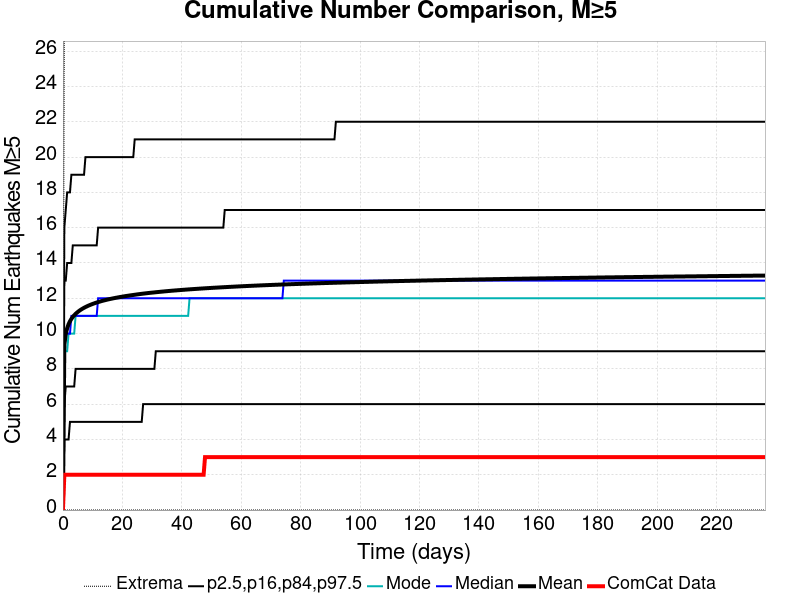

Source data for this figure (header and first rows):
Time (days), ComCat Data, Simulation Mean, Simulation Median, Simulation Mode, Simulation Minimum, Simulation Maximum, 2.5 %-ile, 16 %-ile, 84 %-ile, 97.5 %-ile
0.0, 0.0, 0.0, 0.0, 0.0, 0.0, 0.0, 0.0, 0.0, 0.0, 0.0
0.4736, 2.0, 9.373, 9.0, 9.0, 0.0, 28.0, 4.0, 6.0, 13.0, 16.0
0.9473, 2.0, 9.974, 10.0, 9.0, 0.0, 31.0, 4.0, 7.0, 13.0, 17.0
1.421, 2.0, 10.3, 10.0, 9.0, 0.0, 31.0, 4.0, 7.0, 14.0, 18.0
1.895, 2.0, 10.53, 10.0, 10.0, 0.0, 34.0, 4.0, 7.0, 14.0, 18.0
2.368, 2.0, 10.7, 10.0, 10.0, 0.0, 35.0, 5.0, 7.0, 14.0, 18.0
2.842, 2.0, 10.83, 11.0, 10.0, 0.0, 35.0, 5.0, 7.0, 14.0, 19.0
3.315, 2.0, 10.94, 11.0, 10.0, 0.0, 35.0, 5.0, 7.0, 15.0, 19.0
3.789, 2.0, 11.04, 11.0, 10.0, 0.0, 36.0, 5.0, 7.0, 15.0, 19.0
4.263, 2.0, 11.12, 11.0, 11.0, 0.0, 36.0, 5.0, 8.0, 15.0, 19.0
4.736, 2.0, 11.19, 11.0, 11.0, 0.0, 37.0, 5.0, 8.0, 15.0, 19.0
5.21, 2.0, 11.25, 11.0, 11.0, 0.0, 37.0, 5.0, 8.0, 15.0, 19.0
5.684, 2.0, 11.31, 11.0, 11.0, 0.0, 37.0, 5.0, 8.0, 15.0, 19.0
6.157, 2.0, 11.37, 11.0, 11.0, 0.0, 37.0, 5.0, 8.0, 15.0, 19.0
6.631, 2.0, 11.41, 11.0, 11.0, 0.0, 37.0, 5.0, 8.0, 15.0, 19.0
7.104, 2.0, 11.46, 11.0, 11.0, 0.0, 37.0, 5.0, 8.0, 15.0, 19.0
7.578, 2.0, 11.5, 11.0, 11.0, 0.0, 37.0, 5.0, 8.0, 15.0, 20.0
8.052, 2.0, 11.54, 11.0, 11.0, 0.0, 37.0, 5.0, 8.0, 15.0, 20.0
8.525, 2.0, 11.58, 11.0, 11.0, 0.0, 37.0, 5.0, 8.0, 15.0, 20.0
8.999, 2.0, 11.61, 11.0, 11.0, 0.0, 37.0, 5.0, 8.0, 15.0, 20.0
9.473, 2.0, 11.64, 11.0, 11.0, 0.0, 37.0, 5.0, 8.0, 15.0, 20.0
9.946, 2.0, 11.67, 11.0, 11.0, 0.0, 37.0, 5.0, 8.0, 15.0, 20.0
10.42, 2.0, 11.7, 11.0, 11.0, 0.0, 37.0, 5.0, 8.0, 15.0, 20.0
10.89, 2.0, 11.73, 11.0, 11.0, 0.0, 37.0, 5.0, 8.0, 15.0, 20.0
11.37, 2.0, 11.76, 11.0, 11.0, 0.0, 37.0, 5.0, 8.0, 15.0, 20.0
11.84, 2.0, 11.78, 12.0, 11.0, 0.0, 37.0, 5.0, 8.0, 16.0, 20.0
12.31, 2.0, 11.81, 12.0, 11.0, 0.0, 37.0, 5.0, 8.0, 16.0, 20.0
12.79, 2.0, 11.83, 12.0, 11.0, 0.0, 37.0, 5.0, 8.0, 16.0, 20.0
13.26, 2.0, 11.85, 12.0, 11.0, 0.0, 37.0, 5.0, 8.0, 16.0, 20.0
13.74, 2.0, 11.87, 12.0, 11.0, 0.0, 37.0, 5.0, 8.0, 16.0, 20.0
14.21, 2.0, 11.89, 12.0, 11.0, 0.0, 37.0, 5.0, 8.0, 16.0, 20.0
14.68, 2.0, 11.91, 12.0, 11.0, 0.0, 37.0, 5.0, 8.0, 16.0, 20.0
15.16, 2.0, 11.93, 12.0, 11.0, 0.0, 37.0, 5.0, 8.0, 16.0, 20.0
15.63, 2.0, 11.95, 12.0, 11.0, 0.0, 37.0, 5.0, 8.0, 16.0, 20.0
16.1, 2.0, 11.97, 12.0, 11.0, 0.0, 37.0, 5.0, 8.0, 16.0, 20.0
16.58, 2.0, 11.98, 12.0, 11.0, 0.0, 37.0, 5.0, 8.0, 16.0, 20.0
17.05, 2.0, 12, 12.0, 11.0, 0.0, 37.0, 5.0, 8.0, 16.0, 20.0
17.52, 2.0, 12.02, 12.0, 11.0, 0.0, 37.0, 5.0, 8.0, 16.0, 20.0
18, 2.0, 12.03, 12.0, 11.0, 0.0, 37.0, 5.0, 8.0, 16.0, 20.0
18.47, 2.0, 12.05, 12.0, 11.0, 0.0, 37.0, 5.0, 8.0, 16.0, 20.0
18.95, 2.0, 12.06, 12.0, 11.0, 0.0, 37.0, 5.0, 8.0, 16.0, 20.0
19.42, 2.0, 12.07, 12.0, 11.0, 0.0, 37.0, 5.0, 8.0, 16.0, 20.0
19.89, 2.0, 12.09, 12.0, 11.0, 0.0, 37.0, 5.0, 8.0, 16.0, 20.0
20.37, 2.0, 12.1, 12.0, 11.0, 0.0, 37.0, 5.0, 8.0, 16.0, 20.0
20.84, 2.0, 12.12, 12.0, 11.0, 0.0, 37.0, 5.0, 8.0, 16.0, 20.0
21.31, 2.0, 12.13, 12.0, 11.0, 0.0, 37.0, 5.0, 8.0, 16.0, 20.0
21.79, 2.0, 12.14, 12.0, 11.0, 0.0, 37.0, 5.0, 8.0, 16.0, 20.0
22.26, 2.0, 12.15, 12.0, 11.0, 0.0, 37.0, 5.0, 8.0, 16.0, 20.0
22.73, 2.0, 12.16, 12.0, 11.0, 0.0, 37.0, 5.0, 8.0, 16.0, 20.0
23.21, 2.0, 12.18, 12.0, 11.0, 0.0, 37.0, 5.0, 8.0, 16.0, 20.0
23.68, 2.0, 12.19, 12.0, 11.0, 0.0, 37.0, 5.0, 8.0, 16.0, 20.0
24.16, 2.0, 12.2, 12.0, 11.0, 0.0, 37.0, 5.0, 8.0, 16.0, 21.0
24.63, 2.0, 12.21, 12.0, 11.0, 0.0, 37.0, 5.0, 8.0, 16.0, 21.0
25.1, 2.0, 12.22, 12.0, 11.0, 0.0, 37.0, 5.0, 8.0, 16.0, 21.0
25.58, 2.0, 12.23, 12.0, 11.0, 0.0, 37.0, 5.0, 8.0, 16.0, 21.0
26.05, 2.0, 12.24, 12.0, 11.0, 0.0, 37.0, 5.0, 8.0, 16.0, 21.0
26.52, 2.0, 12.25, 12.0, 11.0, 0.0, 37.0, 5.0, 8.0, 16.0, 21.0
27, 2.0, 12.26, 12.0, 11.0, 0.0, 37.0, 6.0, 8.0, 16.0, 21.0
27.47, 2.0, 12.27, 12.0, 11.0, 0.0, 37.0, 6.0, 8.0, 16.0, 21.0
27.94, 2.0, 12.28, 12.0, 11.0, 0.0, 37.0, 6.0, 8.0, 16.0, 21.0
... 440 more rows
